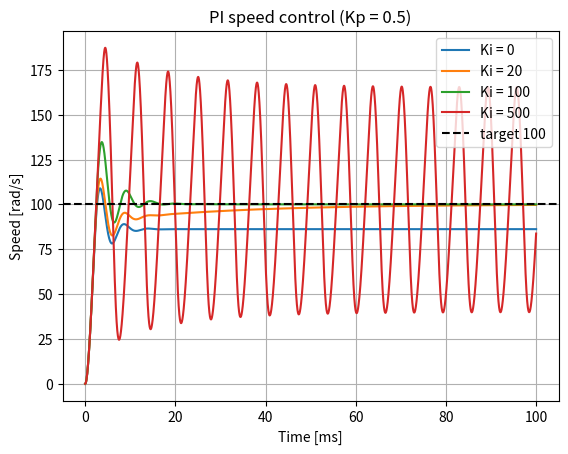

Python code for this plot:
import numpy as np
import matplotlib.pyplot as plt

R, L, kt, J, b = 1.2, 0.0015, 0.08, 0.00002, 0.00001
V_MAX = 24.0
target = 100.0
Kp = 0.5                          # keep P fixed, only change I

dt = 0.00001
t = np.arange(0, 0.1, dt)         # 100 ms

for Ki in [0, 20, 100, 500]:
    i = w = 0.0
    integral = 0.0                # sum of past errors, starts at 0
    W = []
    for _ in t:
        error = target - w
        integral = integral + error * dt                       # I: add up the error
        V = np.clip(Kp * error + Ki * integral, -V_MAX, V_MAX) # PI controller
        di = (V - R*i - kt*w) / L
        dw = (kt*i - b*w) / J
        i += di*dt
        w += dw*dt
        W.append(w)
    print(f"Ki = {Ki:4}: final speed {W[-1]:7.2f} rad/s,  max speed {max(W):6.1f} rad/s")
    plt.plot(t*1000, W, label=f"Ki = {Ki}")

plt.axhline(target, color="black", linestyle="--", label="target 100")
plt.xlabel("Time [ms]")
plt.ylabel("Speed [rad/s]")
plt.title(f"PI speed control (Kp = {Kp})")
plt.legend()
plt.grid()
plt.show()
